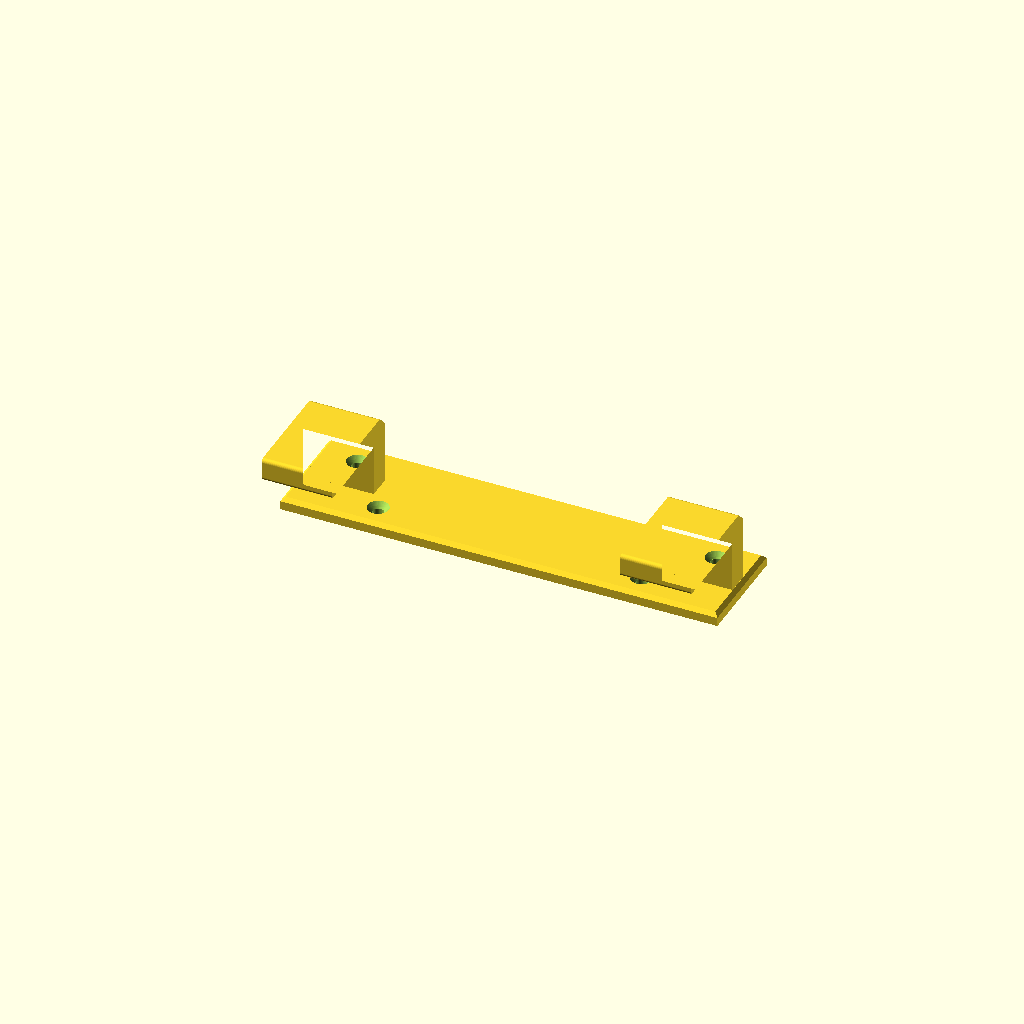
Cell 1: the model at its default parameters.
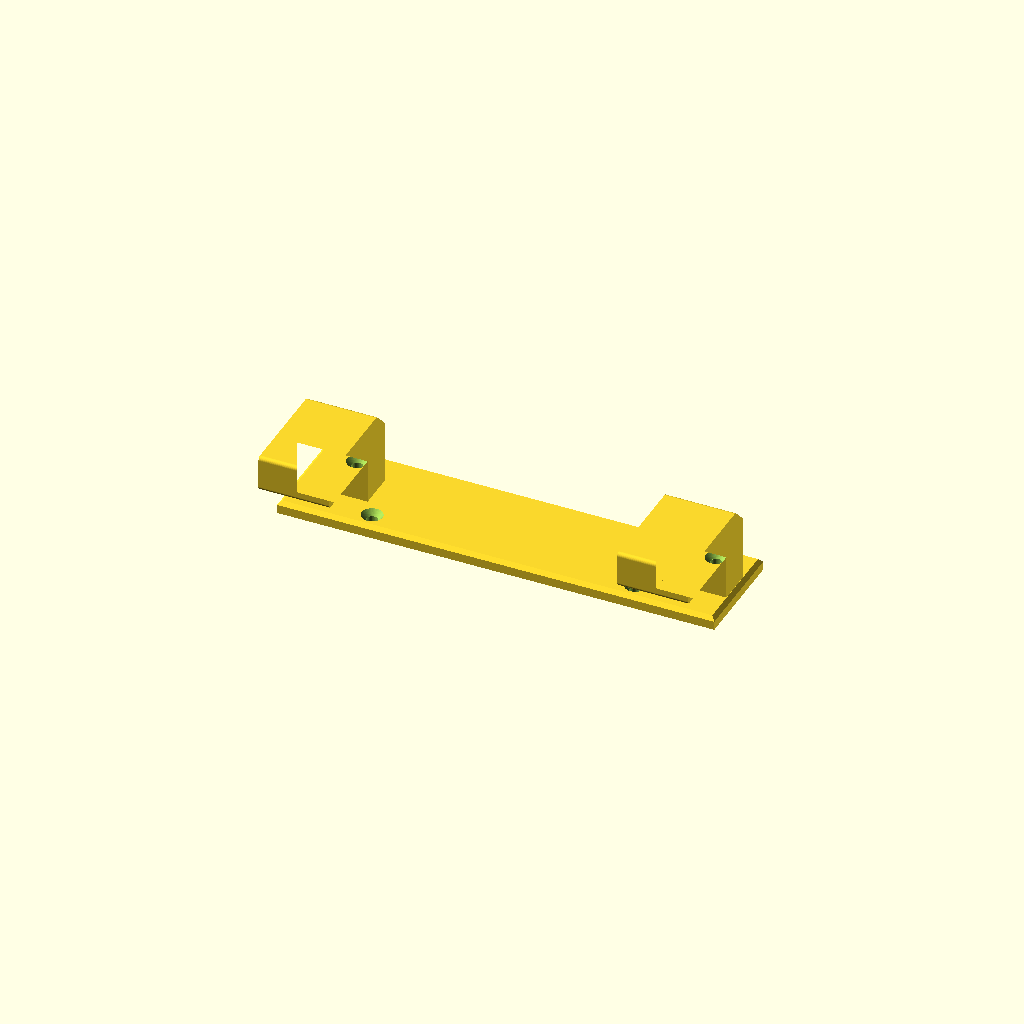
Cell 2 — cradle_d set to 10.5, the other parameters unchanged.
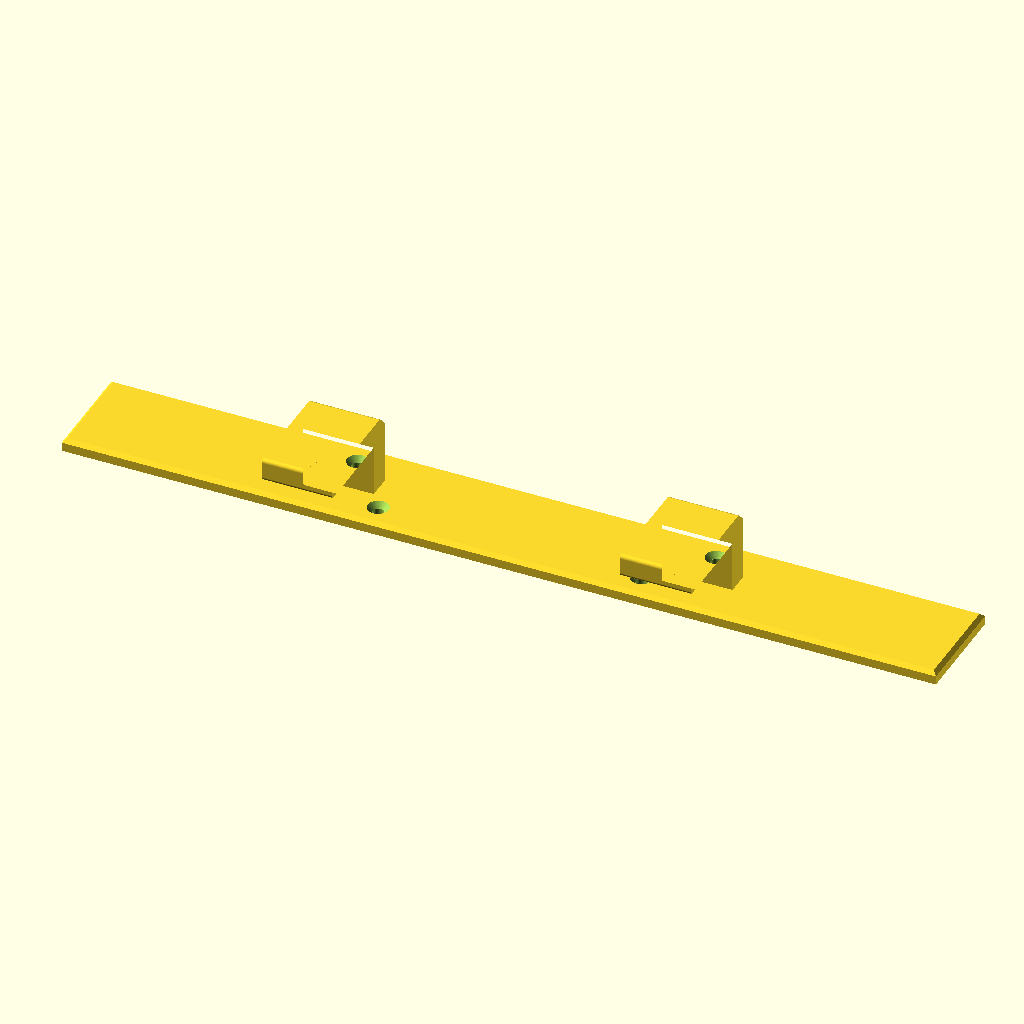
Cell 3: bp_w = 348 (everything else at default).
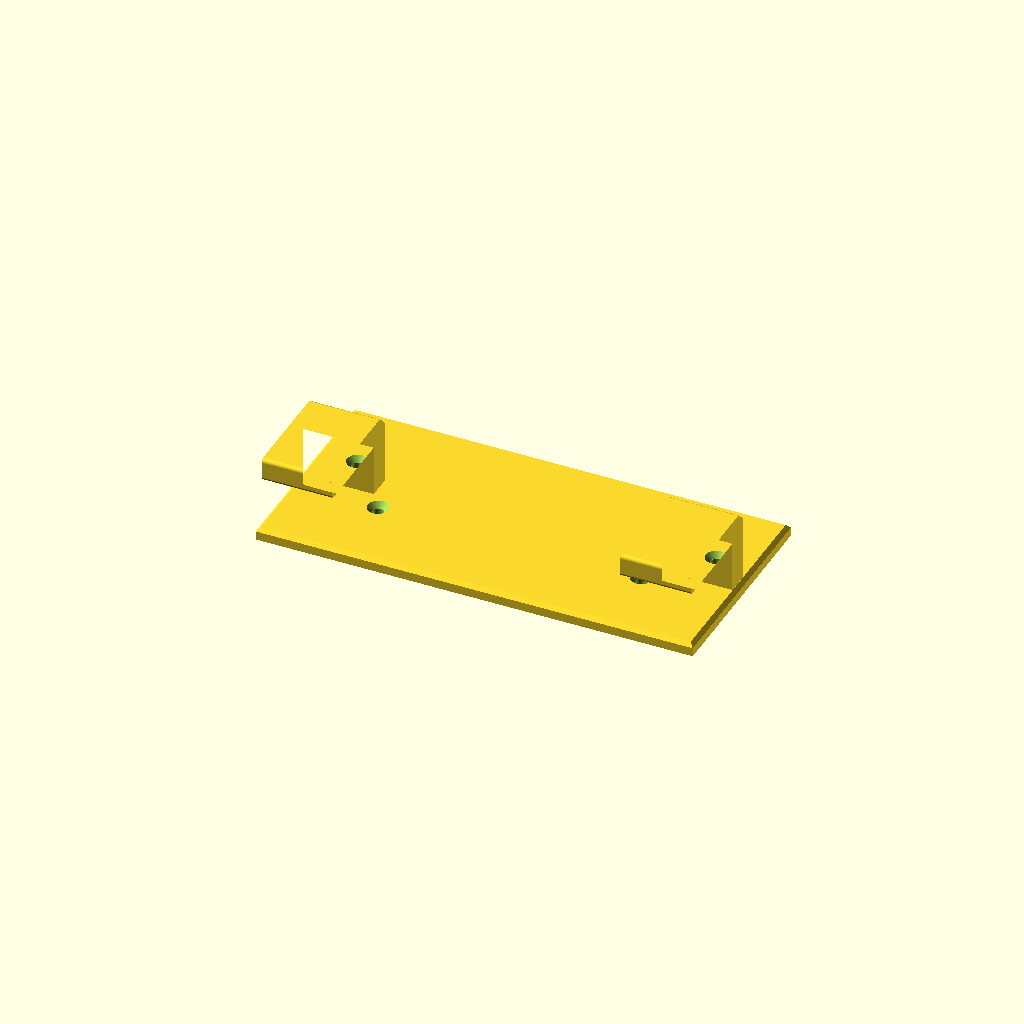
Cell 4 — bp_h set to 84, the other parameters unchanged.
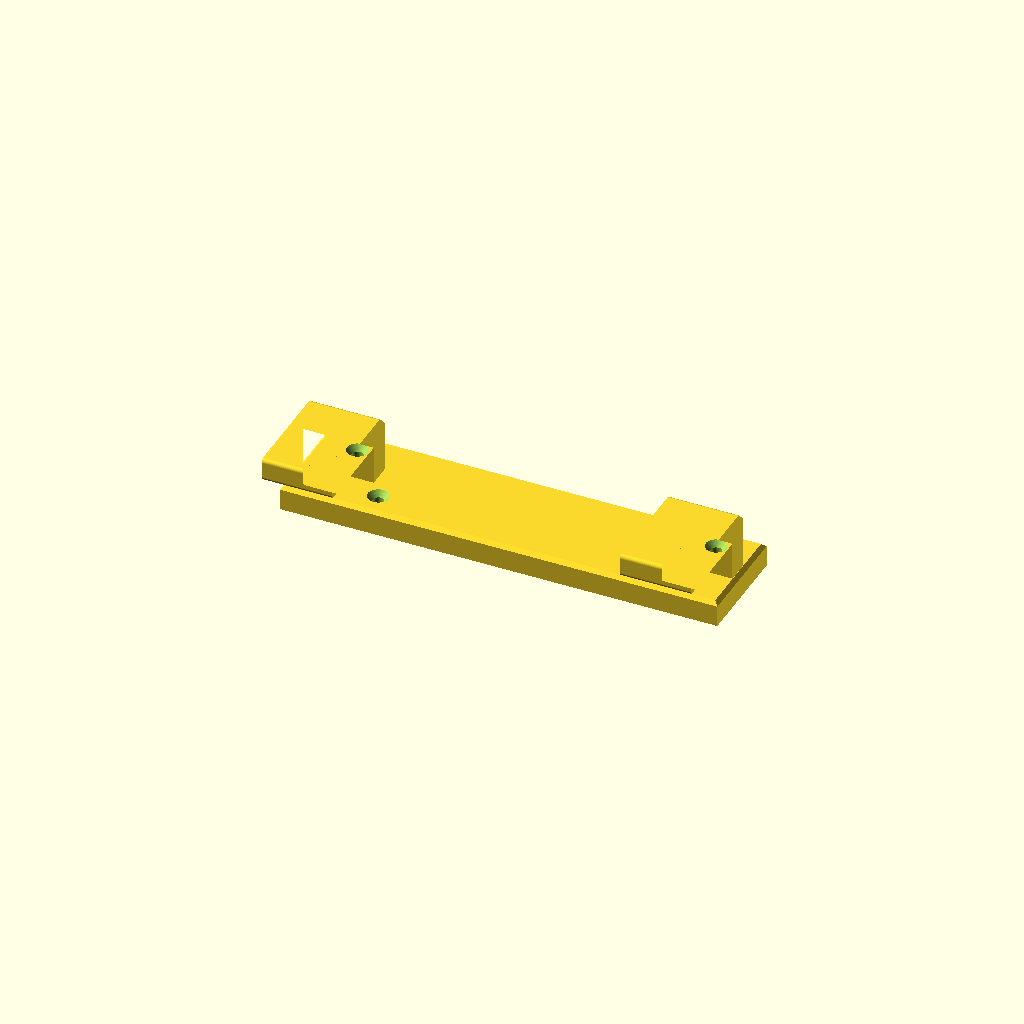
Cell 5: bp_t = 10 (everything else at default).
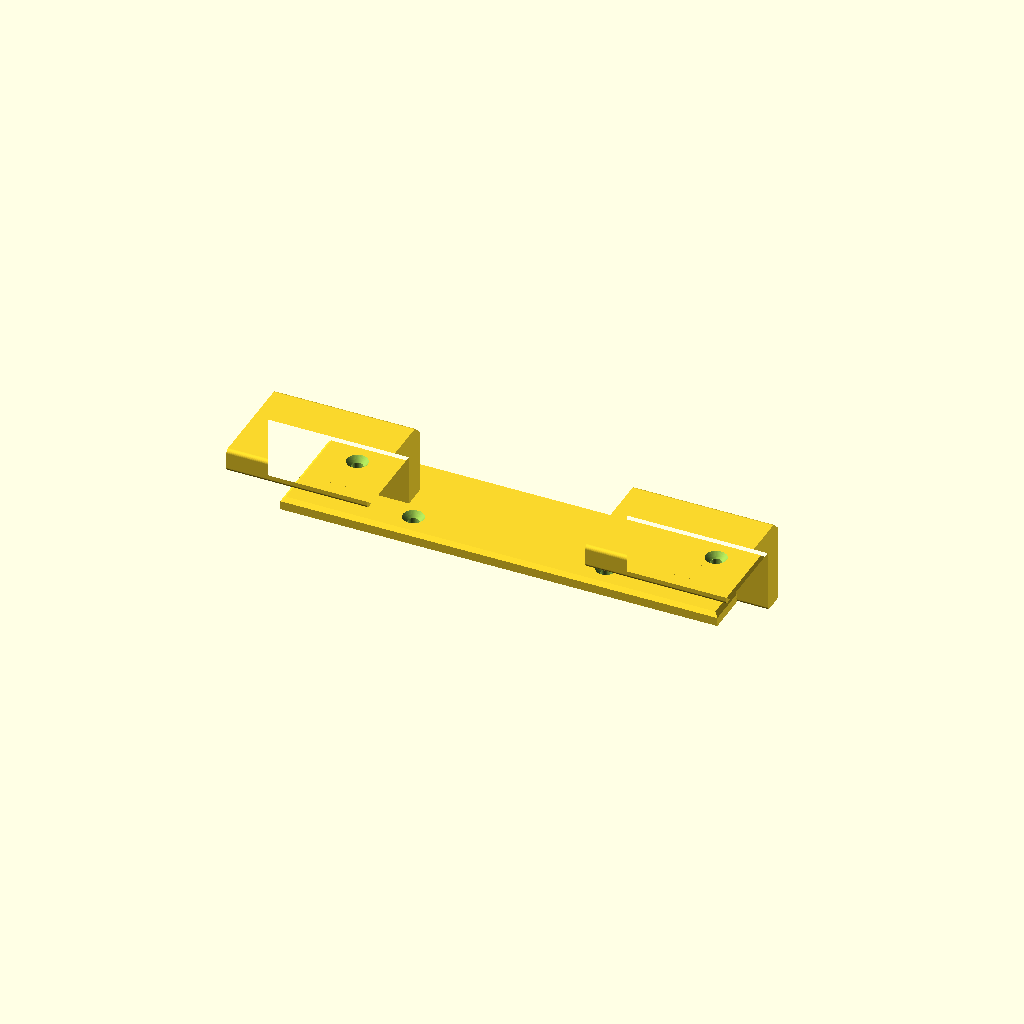
Cell 6: the same model with hook_w = 56.
All cells are drawn from one camera (rotation 55°, 0°, 25°, orthographic, colour scheme Cornfield), so only the parameter changes between them.
Source of the model, Caterham Door Hanger/door_hanger.scad:
// ============================================================================
//  CATERHAM DOOR HANGER — Wall Mount
//  Holds a Caterham door by its bottom frame member in two curved J-hooks.
//
//  One hanger per door — print two for a pair.
//
//  PRINT ORIENTATION: backplate flat on the bed (XY plane), hooks pointing
//  upward (+Z).  After printing, rotate 90° about X to mount on the wall.
//
//  PRINTING:
//    PETG (never PLA).  ≥4 walls, 30 % infill, 0.2 mm layer height.
//    No supports required.
// ============================================================================

/* ============================ DIMENSIONS ================================ */
// Cradle (the hole that holds the door's frame member)
cradle_d  = 5.25;       // cradle diameter  (mm)
cradle_r  = cradle_d/2;

// Backplate
bp_w      = 174;        // width (X) — arm edge aligns with chamfer inner edge (mm)
bp_h      = 42;         // backplate height (Y) — centred for equal top/bottom margins (mm)
bp_t      = 5;          // thickness (Z)                (mm)

// Arms — curved J-hook shape
hook_w    = 28;         // width of each arm (X)        (mm)
hook_gap  = 142.8;      // centre–centre arm spacing (X) (mm)
arm_l     = 30;         // cradle centre from backplate face (Z, mm)
drop      = 40.4;       // cradle centre below arm attachment (Y, mm) — hook drops 5 mm further
arm_t     = cradle_d + 4;  // arm thickness — 2 mm per side of cradle  (mm)
floor_t   = 0.5;        // material below cradle centre (Y, mm) — 2 mm past hole bottom

// Countersunk mounting screws (#8 flat-head wood screw)
screw_d   = 4.5;        // clearance hole diameter — shaft + slop  (mm)
head_d    = 8.3;        // countersunk head outer diameter  (mm)
csink_ang = 82;         // countersink included angle (degrees)
bot_screw_inset = 5;    // bottom screws sit this far inboard of each arm's inner edge (driver clearance) (mm)

// General
round_r   = 1.5;        // 2D edge rounding radius       (mm)
$fn       = 48;

/* ============================ DERIVED =================================== */
csink_depth = (head_d - screw_d) / 2 / tan(csink_ang/2);

// Bottom of arm (vertical hook + floor below cradle)
hy = -(drop + floor_t + cradle_r);       // Y at bottom of arm

// Screws — one above and one below each arm.
// Top screw at screw_dist above the arm's TOP edge (Y=0).
// Bottom screw at screw_dist below the arm's BOTTOM edge (Y=-arm_t).
screw_dist = 6.86;           // distance from arm-attachment edge to screw centre (mm)
top_screw_y = screw_dist;
bot_screw_y = -(arm_t + screw_dist);

// Top screws align with each arm's centre (open backplate above the arm — a
// driver reaches them). Bottom screws sit UNDER the arm at that X, where the
// J-hook blocks the driver — so shift them inboard, clear of the arm's inner
// edge, onto the open backplate between the arms.
top_screw_x = hook_gap / 2;                              // aligned with arm centre
bot_screw_x = hook_gap / 2 - hook_w / 2 - bot_screw_inset;  // inboard of arm's inner edge

// Backplate vertically offset so top and bottom margins are equal.
// The midpoint of the two countersink edges is independent of margin.
bp_center_y = (top_screw_y + bot_screw_y) / 2;

// ---- Pre-compensation for the offset(r = round_r) expansion ---------------
bp_face = -round_r - 0.01;             // → X=+0.01 after offset (tiny gap from backplate face)
y_top   = -round_r;                    // → Y=0  after offset (arm top)
y_bot   = -(arm_t - round_r);          // → Y=-arm_t after offset
inner_comp = -(arm_l - arm_t/2 + round_r);  // → -(arm_l - arm_t/2)
outer_comp = -(arm_l + arm_t/2 - round_r);  // → -(arm_l + arm_t/2)

/* ============================ UTILITY =================================== */
module rounded_block(size, r) {
    hull() for (x = [r, size.x - r])
        for (y = [r, size.y - r])
            for (z = [r, size.z - r])
                translate([x, y, z]) sphere(r = r);
}

module countersunk_hole() {
    // Through-hole and countersink cone, cut after the union so the holes
    // are clean wherever they land (backplate, or arm body if one overlaps).
    // Every cut must overshoot BOTH faces — a cut ending coplanar with a
    // face leaves a zero-thickness skin (CGAL won't open the hole there).
    eps = 0.6;

    // Clearance through-hole, overshooting front and back faces.
    translate([0, 0, -eps])
        cylinder(d = screw_d, h = bp_t + 2*eps);

    // Countersink: exactly head_d at the front face (z = bp_t), the cone
    // continuing past the face so the opening breaks through cleanly.
    cone_h = csink_depth + eps;
    top_d  = screw_d + (head_d - screw_d) * cone_h / csink_depth;
    translate([0, 0, bp_t - csink_depth])
        cylinder(d1 = screw_d, d2 = top_d, h = cone_h);
}

/* ============================ BACKPLATE (solid, no holes) =============== */
module backplate_solid() {
    // Flat backplate — rear face (Z=0) against the wall, no rounding.
    // The front (top) edges have a 45° bevel for a clean finish.
    bevel = round_r;
    
    hull() {
        // Bottom: full rectangle (wall side, no bevel)
        translate([-bp_w/2, -bp_h/2 + bp_center_y, 0])
            cube([bp_w, bp_h, 0.01]);
        
        // Bevel start: full rectangle at the cut height
        translate([-bp_w/2, -bp_h/2 + bp_center_y, bp_t - bevel])
            cube([bp_w, bp_h, 0.01]);
        
        // Top: inset rectangle (front side, beveled)
        translate([-bp_w/2 + bevel, -bp_h/2 + bp_center_y + bevel, bp_t])
            cube([bp_w - 2*bevel, bp_h - 2*bevel, 0.01]);
    }
}

/* ============================ ARM ======================================= */
module j_profile_2d() {
    offset(r = round_r)
        polygon([
            [bp_face,     y_top],        // wall face  (→ Z=0)
            [-arm_l,      y_top],        // outer top  (J-corner)
            [outer_comp,  -arm_t / 2],   // 45° diagonal → outer face
            [outer_comp,  hy],           // outer face ↓ uniform thickness
            [inner_comp,  hy],           // inner bottom
            [inner_comp,  y_bot],        // inner face ↑
            [bp_face,     y_bot],        // wall face
        ]);
}

module arm() {
    // rotate([0, 90, 0]): (depth, vert, width) → (width, vert, depth)
    rotate([0, 90, 0])
        difference() {
            linear_extrude(hook_w, center = true)
                j_profile_2d();

            // Cradle cut-out
            translate([-arm_l, -drop, 0])
                cylinder(h = hook_w + 2, r = cradle_r, center = true);
        }
}

/* ============================ FULL ASSEMBLY ============================= */
module hanger_wall() {
    difference() {
        union() {
            backplate_solid();

            // Arm attachment line (top edge) centred at Y=0.
            // The arm drops below centre — acceptable.
            for (hx = [-hook_gap/2, hook_gap/2])
                translate([hx, 0, 0])
                    arm();
        }

        // Screw holes through the backplate. Top screws align with each arm;
        // bottom screws are shifted inboard, clear of the arms, for driver access.
        for (side = [-1, 1]) {
            translate([side * top_screw_x, top_screw_y, 0])
                countersunk_hole();
            translate([side * bot_screw_x, bot_screw_y, 0])
                countersunk_hole();
        }
    }
}

hanger_wall();
Customizer parameters (derived from the source; name, type, default, range or options):
cradle_d: number, default 5.25
bp_w: number, default 174
bp_h: number, default 42
bp_t: number, default 5
hook_w: number, default 28
hook_gap: number, default 142.8
arm_l: number, default 30
drop: number, default 40.4
floor_t: number, default 0.5
screw_d: number, default 4.5
head_d: number, default 8.3
csink_ang: number, default 82
bot_screw_inset: number, default 5
round_r: number, default 1.5
screw_dist: number, default 6.86
